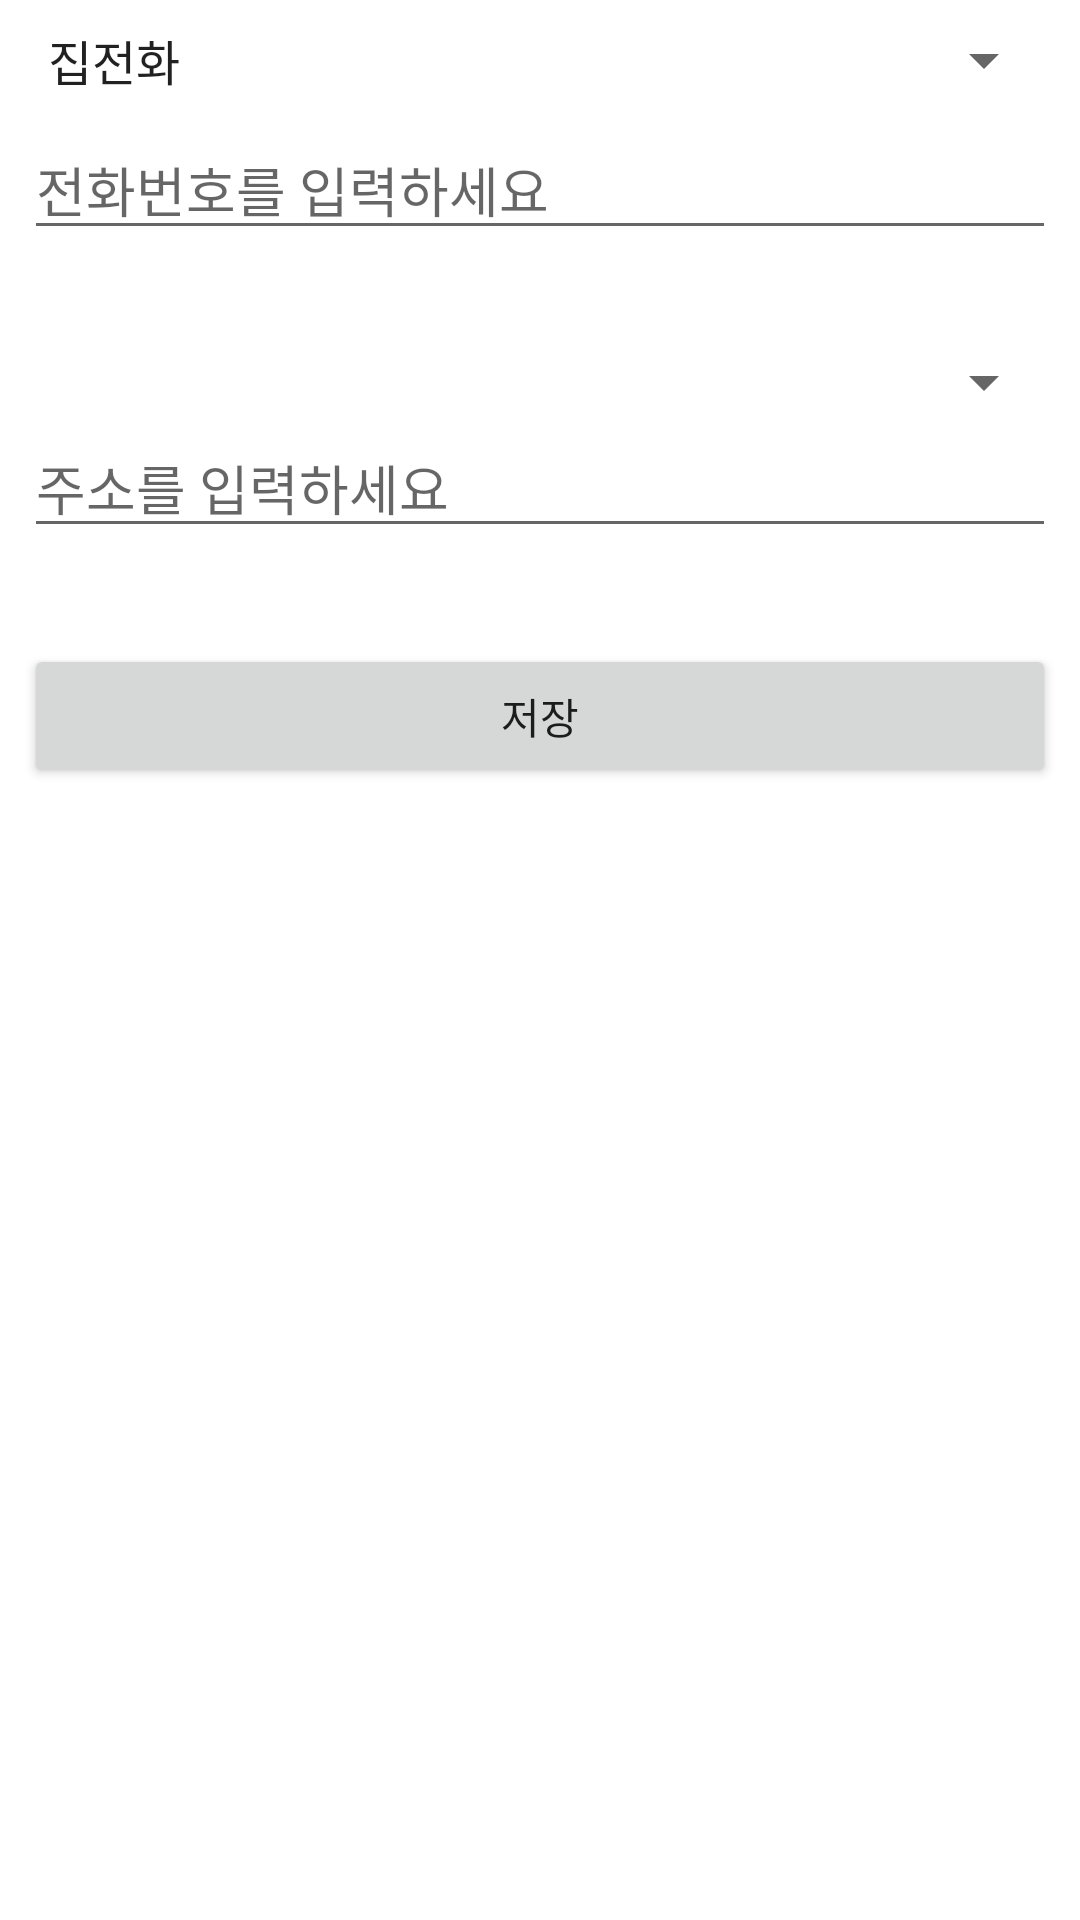

The Android layout XML behind this screen, and the referenced resources:
<!-- AndroidManifest.xml: application theme Theme.MobileProgrammingEx -->
<!-- res/layout/activity_spinners.xml -->
<?xml version="1.0" encoding="utf-8"?>
<androidx.constraintlayout.widget.ConstraintLayout xmlns:android="http://schemas.android.com/apk/res/android"
    xmlns:app="http://schemas.android.com/apk/res-auto"
    xmlns:tools="http://schemas.android.com/tools"
    android:layout_width="match_parent"
    android:layout_height="match_parent"
    tools:context=".ex03.SpinnersActivity">

    <Spinner
        android:id="@+id/spinner_phoneType"
        android:layout_width="match_parent"
        android:layout_height="wrap_content"
        android:layout_marginStart="8dp"
        android:layout_marginLeft="8dp"
        android:layout_marginTop="8dp"
        android:layout_marginEnd="8dp"
        android:layout_marginRight="8dp"
        android:entries="@array/phoneTypes"
        app:layout_constraintEnd_toEndOf="parent"
        app:layout_constraintStart_toStartOf="parent"
        app:layout_constraintTop_toTopOf="parent" />

    <EditText
        android:id="@+id/editText_phone"
        android:layout_width="match_parent"
        android:layout_height="wrap_content"
        android:layout_marginHorizontal="8dp"
        android:layout_marginTop="8dp"
        android:inputType="phone"
        android:hint="@string/input_phone"
        app:layout_constraintStart_toStartOf="parent"
        app:layout_constraintEnd_toEndOf="parent"
        app:layout_constraintTop_toBottomOf="@id/spinner_phoneType" />

    <Spinner
        android:id="@+id/spinner_addressType"
        android:layout_width="match_parent"
        android:layout_height="wrap_content"
        android:layout_marginHorizontal="8dp"
        android:layout_marginTop="32dp"
        app:layout_constraintStart_toStartOf="parent"
        app:layout_constraintEnd_toEndOf="parent"
        app:layout_constraintTop_toBottomOf="@id/editText_phone" />

    <EditText
        android:id="@+id/editText_address"
        android:layout_width="match_parent"
        android:layout_height="wrap_content"
        android:layout_marginHorizontal="8dp"
        android:inputType="text"
        android:hint="@string/input_address"
        app:layout_constraintStart_toStartOf="parent"
        app:layout_constraintEnd_toEndOf="parent"
        app:layout_constraintTop_toBottomOf="@id/spinner_addressType" />

    <Button
        android:id="@+id/btnSave"
        android:layout_width="match_parent"
        android:layout_height="wrap_content"
        android:layout_marginHorizontal="8dp"
        android:layout_marginTop="32dp"
        android:text="@string/save"
        app:layout_constraintStart_toStartOf="parent"
        app:layout_constraintEnd_toEndOf="parent"
        app:layout_constraintTop_toBottomOf="@id/editText_address" />

</androidx.constraintlayout.widget.ConstraintLayout>
<!-- resources referenced by this layout -->
<resources>
  <string-array name="phoneTypes">
          <item>집전화</item>
          <item>사무실전화</item>
          <item>휴대폰</item>
          <item>기타</item>
      </string-array>
  <string name="input_address">주소를 입력하세요</string>
  <string name="input_phone">전화번호를 입력하세요</string>
  <string name="save">저장</string>
  <style name="Theme.MobileProgrammingEx" parent="Theme.MaterialComponents.DayNight.DarkActionBar">
          
          <item name="colorPrimary">@color/purple_500</item>
          <item name="colorPrimaryVariant">@color/purple_700</item>
          <item name="colorOnPrimary">@color/white</item>
          
          <item name="colorSecondary">@color/teal_200</item>
          <item name="colorSecondaryVariant">@color/teal_700</item>
          <item name="colorOnSecondary">@color/black</item>
          
          <item name="android:statusBarColor" tools:targetApi="l">?attr/colorPrimaryVariant</item>
          
          <item name="textAllCaps">false</item>
      </style>
  <!-- not gathered from this repository: default colours our renderer supplied (Android Studio template values) -->
  <color name="purple_500">#FF6200EE</color>
  <color name="purple_700">#FF3700B3</color>
  <color name="teal_200">#FF03DAC5</color>
  <color name="teal_700">#FF018786</color>
  <color name="black">#FF000000</color>
  <color name="white">#FFFFFFFF</color>
</resources>
